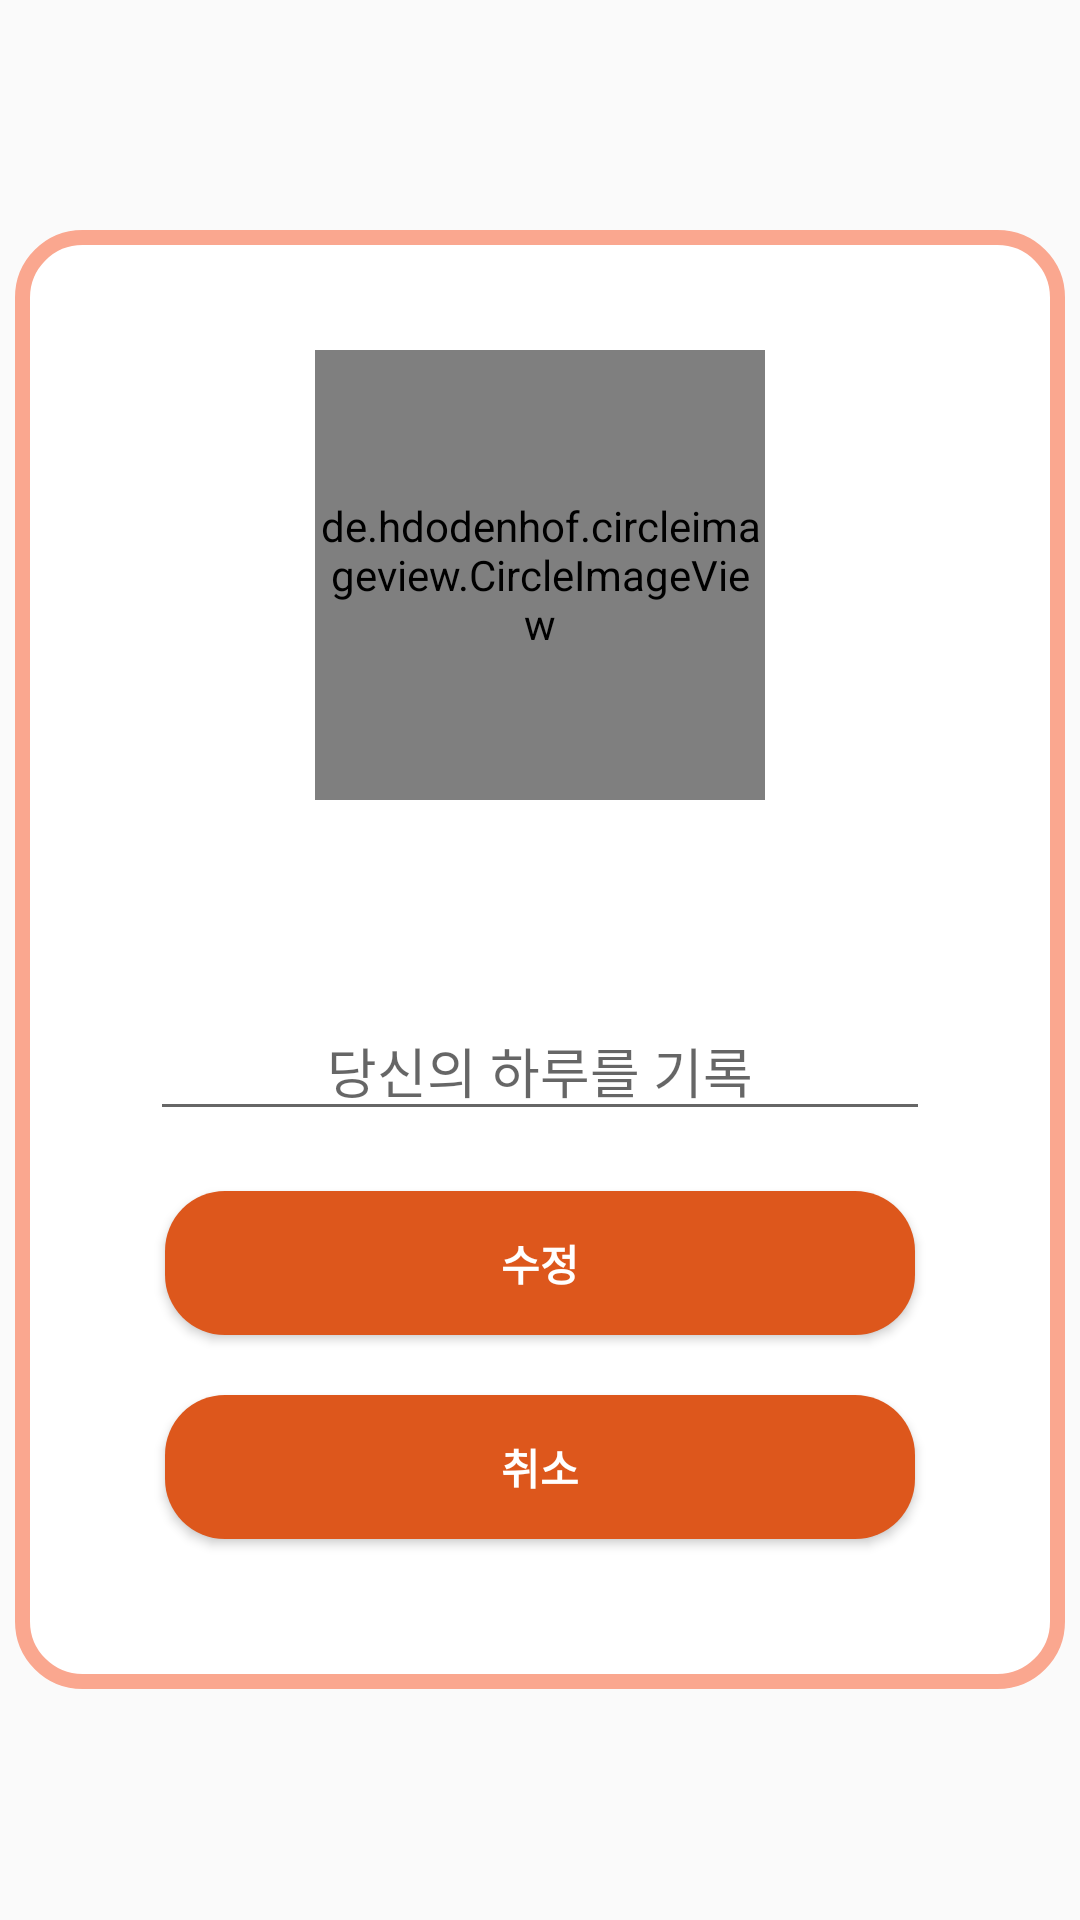

Here is an Android app screen rendered from its layout file. Give the layout XML and the strings, colors and styles it references.
<!-- AndroidManifest.xml: application theme AppTheme -->
<!-- res/layout/update_dialog.xml -->
<?xml version="1.0" encoding="utf-8"?>
    <FrameLayout
        xmlns:android="http://schemas.android.com/apk/res/android" android:layout_width="match_parent"
        android:layout_height="match_parent"
        android:background="@android:color/transparent"

        >

        <LinearLayout
            android:layout_width="wrap_content"
            android:layout_height="wrap_content"
            android:layout_gravity="center"
            android:background="@drawable/rounded_corner_white"
            android:gravity="center"
            android:orientation="vertical"
            android:padding="40dp">

            <de.hdodenhof.circleimageview.CircleImageView
                android:layout_width="150dp"
                android:layout_height="150dp"
                android:src="@drawable/diary" />

            <TextView
                android:id="@+id/dialog_text"
                android:layout_width="wrap_content"
                android:layout_height="wrap_content"
                android:layout_marginVertical="20dp"
                android:text=""
                android:textColor="#000"
                android:textSize="20sp"
                android:textStyle="bold" />

            <EditText
                android:id="@+id/edit_text"
                android:layout_width="wrap_content"
                android:layout_height="wrap_content"
                android:layout_marginBottom="10dp"
                android:ems="10"
                android:hint="당신의 하루를 기록"
                android:inputType="text"
                android:lineSpacingExtra="5dp"
                android:textAlignment="center" />

            <Button
                android:id="@+id/save_btn"
                android:layout_width="250dp"
                android:layout_height="wrap_content"
                android:layout_marginVertical="10dp"
                android:background="@drawable/rounded_orange"

                android:text="수정"
                android:textColor="#fff"
                android:textStyle="bold" />

            <Button
                android:id="@+id/cancel_btn"
                android:layout_width="250dp"
                android:layout_height="wrap_content"
                android:layout_margin="10dp"
                android:background="@drawable/rounded_orange"
                android:text="취소"
                android:textColor="#fff"
                android:textStyle="bold"

                />
        </LinearLayout>
</FrameLayout>
<!-- resources referenced by this layout -->
<resources>
  <!-- drawable diary: png bitmap (drawable, 8285 bytes) -->
  <!-- drawable rounded_corner_white (drawable-v24) -->
  <?xml version="1.0" encoding="UTF-8"?>
  <shape xmlns:android="http://schemas.android.com/apk/res/android">
      <solid android:color="#fff"/>
      <stroke android:width="5dp" android:color="#FAA78F" />
      <corners android:radius="20dp"/>
  
  </shape>
  <!-- drawable rounded_orange (drawable) -->
  <?xml version="1.0" encoding="UTF-8"?>
  <shape xmlns:android="http://schemas.android.com/apk/res/android">
      <solid android:color="#DD571C"></solid>
      
      <corners android:radius="20dp"></corners>
      
  </shape>
  <style name="AppTheme" parent="Theme.AppCompat.Light.NoActionBar">
          
          <item name="colorPrimary">@color/colorOrange</item>
          <item name="colorPrimaryDark">#FF7F00</item>
          <item name="colorAccent">#CA0808</item>
  
  
      </style>
  <color name="colorOrange">#DD571C</color>
</resources>
